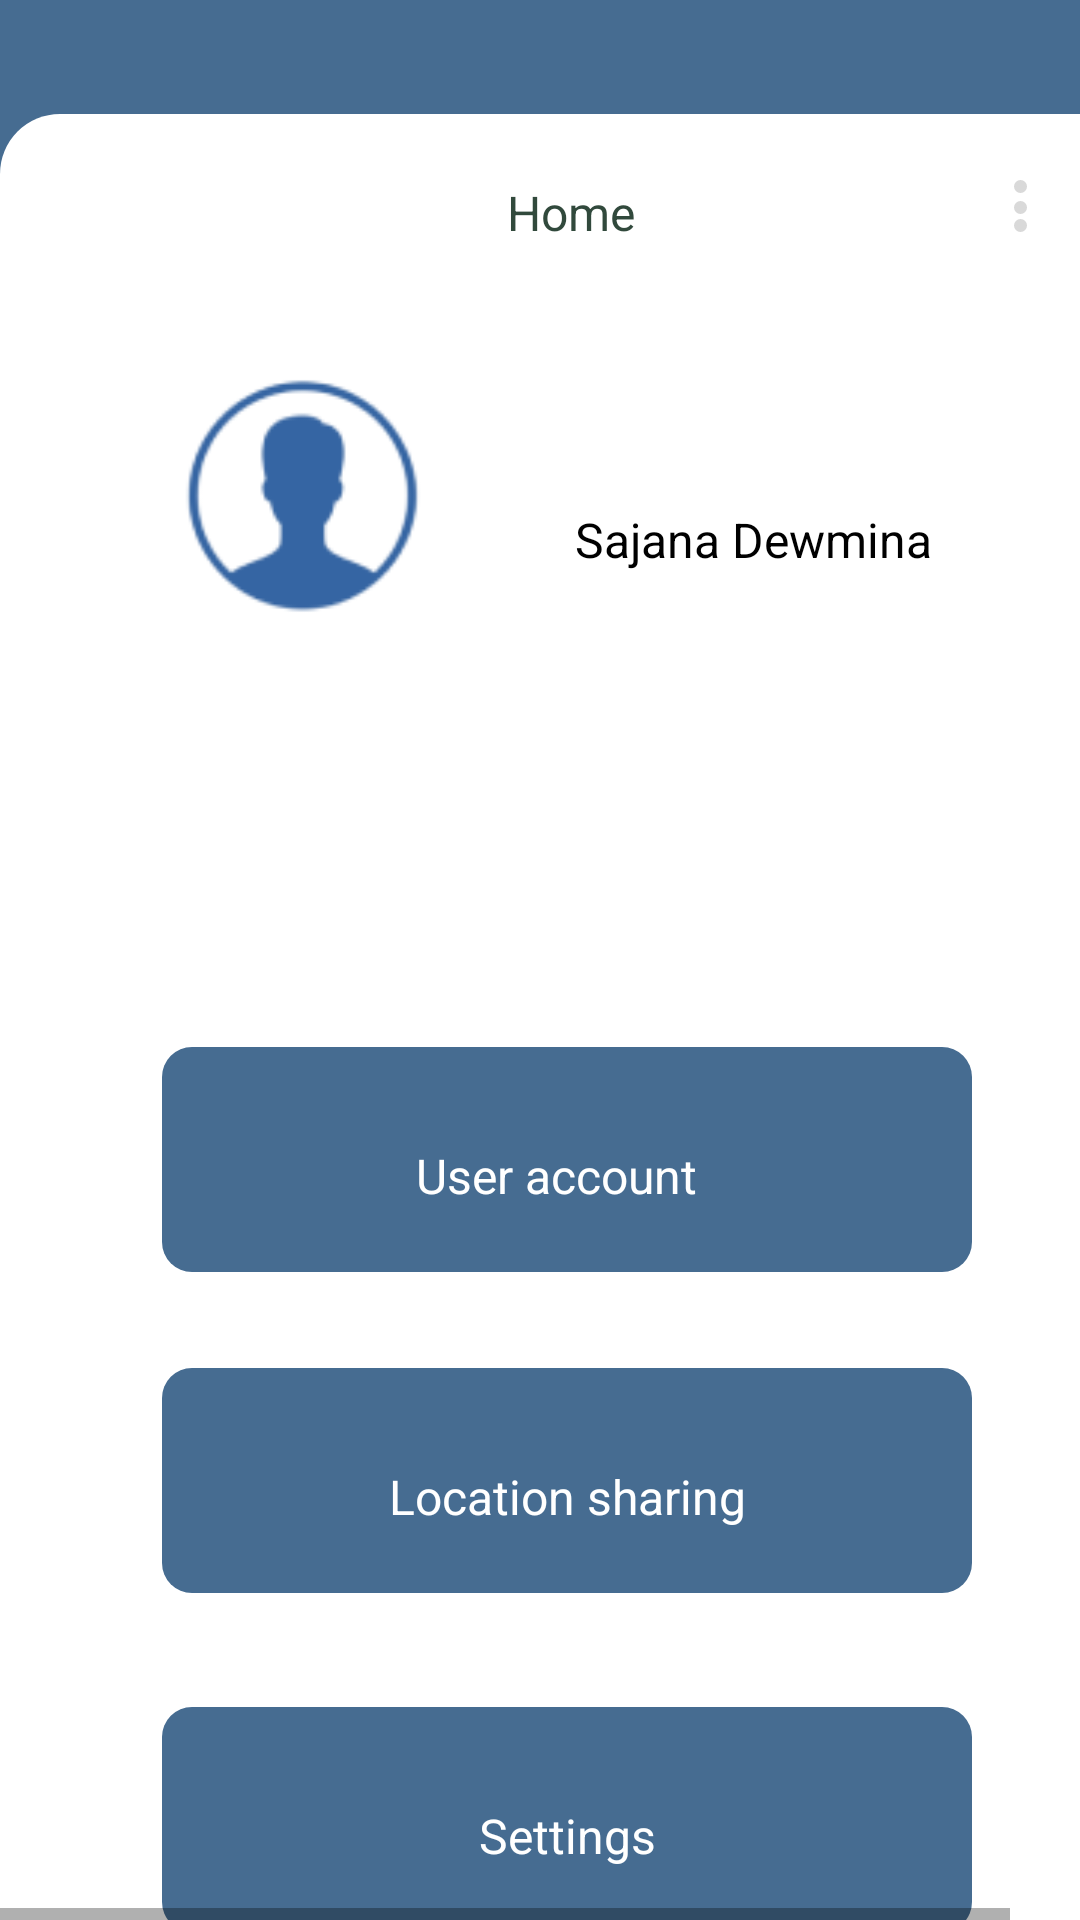

This screen was rendered from an Android layout file. Write that file and the resources it references.
<!-- AndroidManifest.xml: application theme AppTheme -->
<!-- res/layout/android_large___8.xml -->
<HorizontalScrollView xmlns:android="http://schemas.android.com/apk/res/android" xmlns:tools="http://schemas.android.com/tools"
	android:layout_width="match_parent" android:layout_height="wrap_content" >
	
	<ScrollView android:id="@+id/android_large___8" 
		android:layout_width="wrap_content" 
		android:layout_height="match_parent" >

		<RelativeLayout android:id="@+id/content_container" 
			android:layout_width="wrap_content" 
			android:layout_height="wrap_content" >







			<RelativeLayout android:id="@+id/page_android_large___8_ek1"
				android:layout_marginTop="0dp"
				android:layout_marginStart="0dp"
				android:layout_width="wrap_content"
				android:layout_height="wrap_content"
				>

				<View   android:id="@+id/_bg__android_large___8_ek2"
					android:background="@drawable/_bg__android_large___8_ek2_shape"
					 android:layout_marginStart="0dp"
					android:layout_marginTop="0dp"
					android:layout_width="385dp"
					android:layout_height="800dp" />

				<View   android:id="@+id/rectangle_4_ek8"
					android:background="@drawable/rectangle_4_ek8_shape"
					 android:layout_marginStart="0dp"
					android:layout_marginTop="38dp"
					android:layout_width="385dp"
					android:layout_height="761dp" />

				<View   android:id="@+id/rectangle_15"
					android:background="@drawable/rectangle_15_shape"
					 android:layout_marginStart="33dp"
					android:layout_marginTop="271dp"
					android:layout_width="319dp"
					android:layout_height="436dp" />


				<RelativeLayout android:id="@+id/group_15_ek1"
					android:layout_marginTop="456dp"
					android:layout_marginStart="54dp"
					android:layout_width="wrap_content"
					android:layout_height="wrap_content"
					>

					<View   android:id="@+id/rectangle_1_ek17"
						android:background="@drawable/rectangle_1_ek17_shape"
						 android:layout_marginStart="0dp"
						android:layout_marginTop="0dp"
						android:layout_width="270dp"
						android:layout_height="75dp" />

					<TextView android:id="@+id/location_sharing"
						android:layout_gravity="center_horizontal|center"
						android:gravity="center"
						android:textSize="16sp"
						android:textColor="@color/rectangle_4_color"
						android:layout_marginLeft="12dp"
						android:layout_marginTop="0dp"
						android:layout_width="246dp"
						android:layout_height="86dp"
						android:text="@string/location_sharing_string"
						 />

				</RelativeLayout>


				<RelativeLayout android:id="@+id/group_17"
					android:layout_marginTop="569dp"
					android:layout_marginStart="54dp"
					android:layout_width="wrap_content"
					android:layout_height="wrap_content"
					>

					<View   android:id="@+id/rectangle_1_ek18"
						android:background="@drawable/rectangle_1_ek18_shape"
						 android:layout_marginStart="0dp"
						android:layout_marginTop="0dp"
						android:layout_width="270dp"
						android:layout_height="75dp" />

					<TextView android:id="@+id/settings"
						android:layout_gravity="center_horizontal|center"
						android:gravity="center"
						android:textSize="16sp"
						android:textColor="@color/rectangle_4_color"
						android:layout_marginLeft="12dp"
						android:layout_marginTop="0dp"
						android:layout_width="246dp"
						android:layout_height="86dp"
						android:text="@string/settings_string"
						 />

				</RelativeLayout>

				<TextView android:id="@+id/home_ek1"
					android:textSize="16sp"
					android:textColor="@color/home_color"
					android:layout_marginLeft="169dp"
					android:layout_marginTop="60dp"
					android:layout_width="68dp"
					android:layout_height="29dp"
					android:text="@string/home_ek1_string"
					 />


				<RelativeLayout android:id="@+id/group_12_ek5"
					android:layout_marginTop="57dp"
					android:layout_marginStart="33dp"
					android:layout_width="wrap_content"
					android:layout_height="wrap_content"
					>

					<ImageView android:id="@+id/ellipse_1_ek9"
						android:src="@drawable/ellipse_1_ek9"
						android:contentDescription="ellipse_1_ek9"
						 android:layout_marginStart="0dp"
						android:layout_marginTop="0dp"
						android:layout_width="30dp"
						android:layout_height="30dp" />

					<ImageView android:id="@+id/microsoftteams_image__7__1_ek7"
						android:src="@drawable/microsoftteams_image__7__1_ek7"
						android:contentDescription="microsoftteams_image__7__1_ek7"
						 android:layout_marginStart="5dp"
						android:layout_marginTop="5dp"
						android:layout_width="20.75dp"
						android:layout_height="20.75dp" />

				</RelativeLayout>


				<RelativeLayout android:id="@+id/group_21_ek1"
					android:layout_marginTop="57dp"
					android:layout_marginStart="328dp"
					android:layout_width="wrap_content"
					android:layout_height="wrap_content"
					>

					<View   android:id="@+id/ellipse_5_ek1"
						android:background="@drawable/ellipse_5_ek1_shape"
						 android:layout_marginStart="0dp"
						android:layout_marginTop="0dp"
						android:layout_width="24dp"
						android:layout_height="24dp" />


					<RelativeLayout android:id="@+id/group_20_ek1"
						android:layout_marginTop="3dp"
						android:layout_marginStart="10dp"
						android:layout_width="wrap_content"
						android:layout_height="wrap_content"
						>

						<View   android:id="@+id/ellipse_2_ek1"
							android:background="@drawable/ellipse_2_ek1_shape"
							 android:layout_marginStart="0dp"
							android:layout_marginTop="0dp"
							android:layout_width="4.36dp"
							android:layout_height="4.36dp" />

						<View   android:id="@+id/ellipse_3_ek1"
							android:background="@drawable/ellipse_3_ek1_shape"
							 android:layout_marginStart="0dp"
							android:layout_marginTop="7dp"
							android:layout_width="4.36dp"
							android:layout_height="4.36dp" />

						<View   android:id="@+id/ellipse_4_ek1"
							android:background="@drawable/ellipse_4_ek1_shape"
							 android:layout_marginStart="0dp"
							android:layout_marginTop="13dp"
							android:layout_width="4.36dp"
							android:layout_height="4.36dp" />

					</RelativeLayout>

				</RelativeLayout>


				<RelativeLayout android:id="@+id/group_28_ek1"
					android:layout_marginTop="118dp"
					android:layout_marginStart="53dp"
					android:layout_width="wrap_content"
					android:layout_height="wrap_content"
					>

					<View   android:id="@+id/ellipse_7"
						android:background="@drawable/ellipse_7_shape"
						 android:layout_marginStart="1dp"
						android:layout_marginTop="0dp"
						android:layout_width="94.95dp"
						android:layout_height="96dp" />

					<TextView android:id="@+id/sajana_dewmina"
						android:layout_gravity="center_horizontal|center"
						android:gravity="center"
						android:textSize="16sp"
						android:textColor="@color/login_with_google_color"
						android:layout_marginLeft="129dp"
						android:layout_marginTop="3dp"
						android:layout_width="138dp"
						android:layout_height="118dp"
						android:text="@string/sajana_dewmina_string"
						 />

					<ImageView android:id="@+id/_296_2969961_no_image_user_profile_icon_removebg_preview_1"
						android:src="@drawable/_296_2969961_no_image_user_profile_icon_removebg_preview_1"
						android:contentDescription="_296_2969961_no_image_user_profile_icon_removebg_preview_1"
						 android:layout_marginStart="0dp"
						android:layout_marginTop="3dp"
						android:layout_width="96dp"
						android:layout_height="88.53dp" />

				</RelativeLayout>


				<RelativeLayout android:id="@+id/group_13_ek1"
					android:layout_marginTop="349dp"
					android:layout_marginStart="54dp"
					android:layout_width="wrap_content"
					android:layout_height="wrap_content"
					android:clickable="true"
					android:onClick="OpenUserAccount"
					>

					<View   android:id="@+id/rectangle_1_ek19"
						android:background="@drawable/rectangle_1_ek19_shape"
						 android:layout_marginStart="0dp"
						android:layout_marginTop="0dp"
						android:layout_width="270dp"
						android:layout_height="75dp" />

					<TextView android:id="@+id/user_account"
						android:layout_gravity="center_horizontal|center"
						android:gravity="center"
						android:textSize="16sp"
						android:textColor="@color/rectangle_4_color"
						android:layout_marginLeft="12dp"
						android:layout_marginTop="0dp"
						android:layout_width="239dp"
						android:layout_height="86dp"
						android:text="@string/user_account_string"
						 />

				</RelativeLayout>

			</RelativeLayout>










		</RelativeLayout>

	</ScrollView>
</HorizontalScrollView>
<!-- resources referenced by this layout -->
<resources>
  <color name="home_color">#31493C</color>
  <color name="login_with_google_color">#000000</color>
  <color name="rectangle_4_color">#FFFFFF</color>
  <!-- drawable _296_2969961_no_image_user_profile_icon_removebg_preview_1: png bitmap (drawable, 5088 bytes) -->
  <!-- drawable _bg__android_large___8_ek2_shape (drawable-nodpi) -->
  <?xml version="1.0" encoding="utf-8"?>
  <shape xmlns:android="http://schemas.android.com/apk/res/android"
  	android:shape="rectangle" >
  	<solid android:color="@color/_bg__login_ek2_color" />
  </shape>
  <!-- drawable ellipse_2_ek1_shape (drawable-nodpi) -->
  <?xml version="1.0" encoding="utf-8"?>
  <shape xmlns:android="http://schemas.android.com/apk/res/android"
  	android:shape="oval" >
  	<solid android:color="@color/rectangle_5_color" />
  </shape>
  <!-- drawable ellipse_3_ek1_shape (drawable-nodpi) -->
  <?xml version="1.0" encoding="utf-8"?>
  <shape xmlns:android="http://schemas.android.com/apk/res/android"
  	android:shape="oval" >
  	<solid android:color="@color/rectangle_5_color" />
  </shape>
  <!-- drawable ellipse_4_ek1_shape (drawable-nodpi) -->
  <?xml version="1.0" encoding="utf-8"?>
  <shape xmlns:android="http://schemas.android.com/apk/res/android"
  	android:shape="oval" >
  	<solid android:color="@color/rectangle_5_color" />
  </shape>
  <!-- drawable ellipse_5_ek1_shape (drawable-nodpi) -->
  <?xml version="1.0" encoding="utf-8"?>
  <shape xmlns:android="http://schemas.android.com/apk/res/android"
  	android:shape="oval" >
  	<solid android:color="@color/rectangle_4_color" />
  </shape>
  <!-- drawable rectangle_15_shape (drawable-nodpi) -->
  <?xml version="1.0" encoding="utf-8"?>
  <shape xmlns:android="http://schemas.android.com/apk/res/android"
  	android:shape="rectangle" >
  	<corners android:radius="10dp" />
  	<solid android:color="@color/rectangle_4_color" />
  </shape>
  <!-- drawable rectangle_1_ek17_shape (drawable-nodpi) -->
  <?xml version="1.0" encoding="utf-8"?>
  <shape xmlns:android="http://schemas.android.com/apk/res/android"
  	android:shape="rectangle" >
  	<corners android:radius="10dp" />
  	<solid android:color="@color/_bg__login_ek2_color" />
  </shape>
  <!-- drawable rectangle_1_ek18_shape (drawable-nodpi) -->
  <?xml version="1.0" encoding="utf-8"?>
  <shape xmlns:android="http://schemas.android.com/apk/res/android"
  	android:shape="rectangle" >
  	<corners android:radius="10dp" />
  	<solid android:color="@color/_bg__login_ek2_color" />
  </shape>
  <!-- drawable rectangle_1_ek19_shape (drawable-nodpi) -->
  <?xml version="1.0" encoding="utf-8"?>
  <shape xmlns:android="http://schemas.android.com/apk/res/android"
  	android:shape="rectangle" >
  	<corners android:radius="10dp" />
  	<solid android:color="@color/_bg__login_ek2_color" />
  </shape>
  <!-- drawable rectangle_4_ek8_shape (drawable-nodpi) -->
  <?xml version="1.0" encoding="utf-8"?>
  <shape xmlns:android="http://schemas.android.com/apk/res/android"
  	android:shape="rectangle" >
  	<corners android:radius="20dp" />
  	<solid android:color="@color/rectangle_4_color" />
  </shape>
  <string name="home_ek1_string">Home</string>
  <string name="location_sharing_string">Location sharing</string>
  <string name="sajana_dewmina_string">Sajana Dewmina</string>
  <string name="settings_string">Settings</string>
  <string name="user_account_string">User account</string>
  <color name="_bg__login_ek2_color">#466C91</color>
  <color name="rectangle_5_color">#D9D9D9</color>
</resources>
